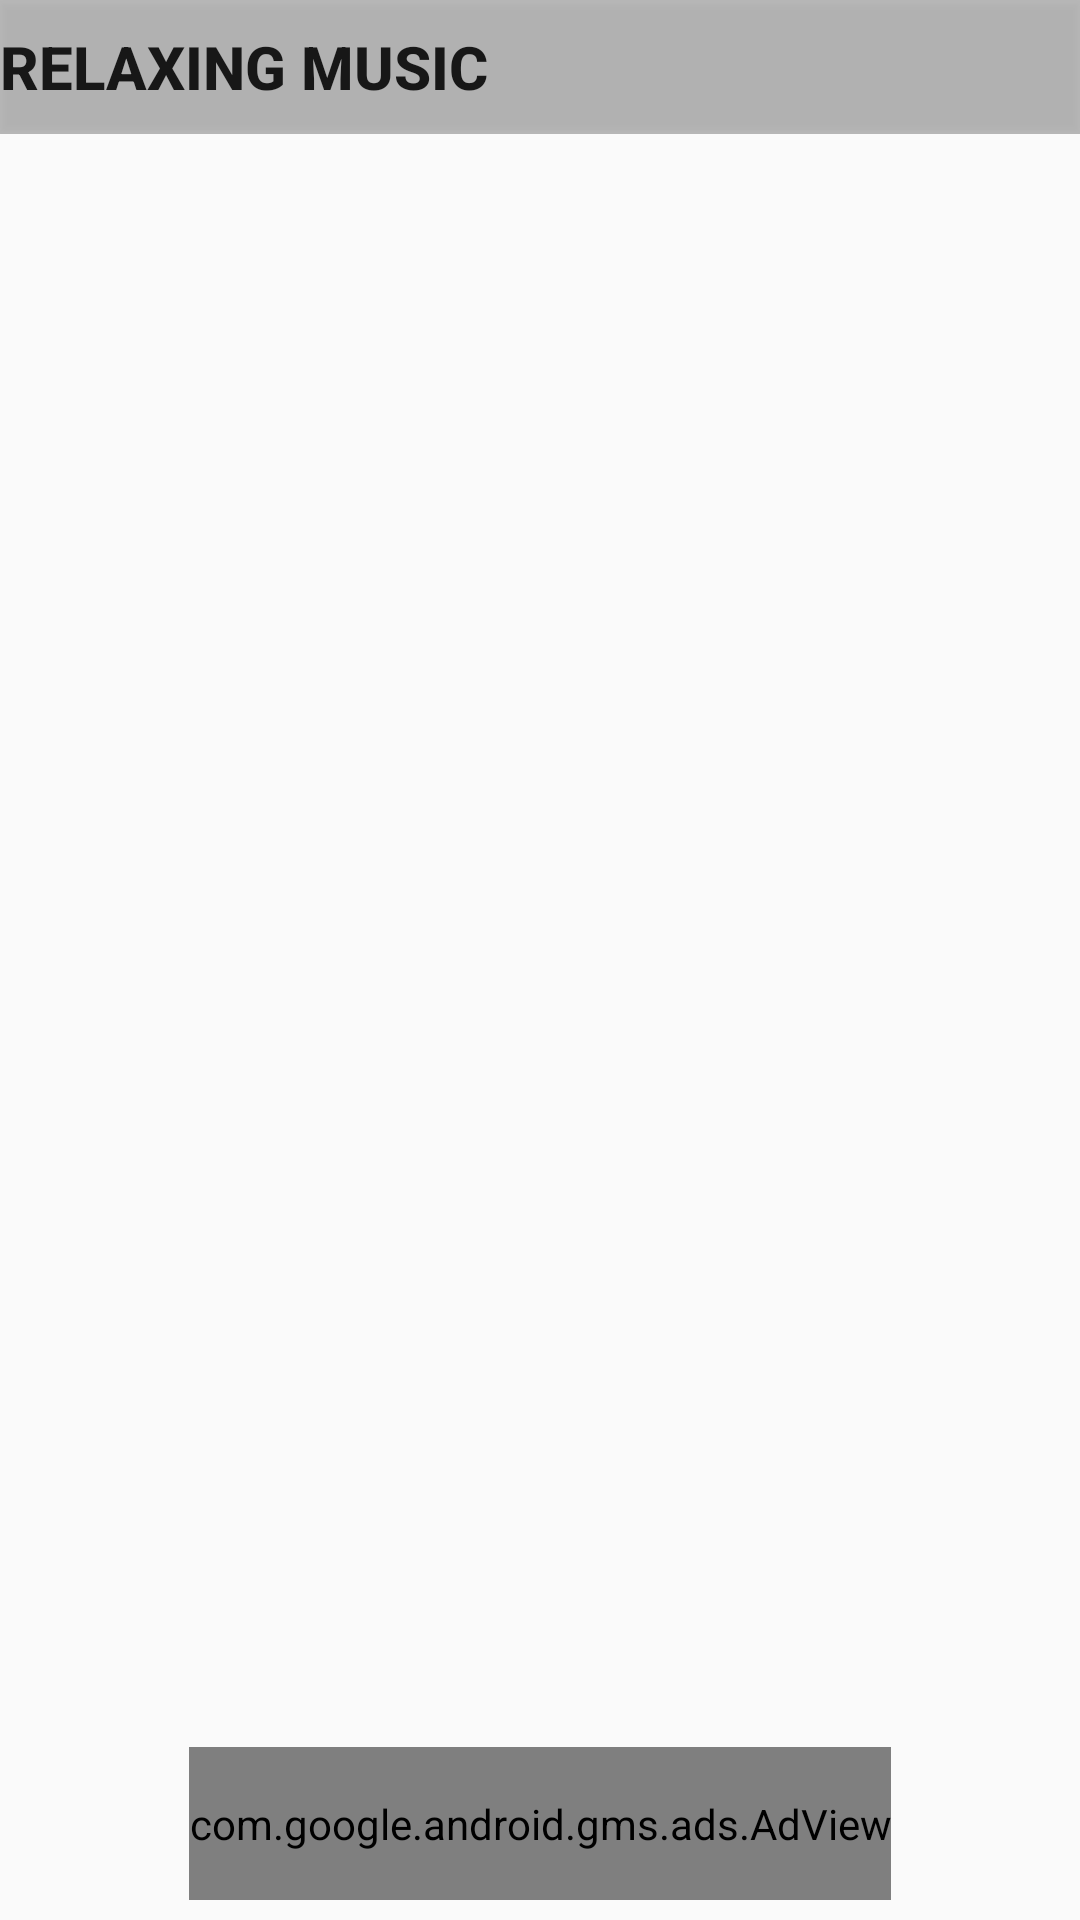

This screen was rendered from an Android layout file. Write that file and the resources it references.
<!-- AndroidManifest.xml: application theme Theme.AppCompat.Light.NoActionBar.FullScreen -->
<!-- res/layout/activity_first_page.xml -->
<?xml version="1.0" encoding="utf-8"?>
<LinearLayout xmlns:android="http://schemas.android.com/apk/res/android"
    xmlns:ads="http://schemas.android.com/apk/res-auto"
    android:id="@+id/android_gridview_example"
    android:layout_width="match_parent"
    android:layout_height="match_parent"
    android:orientation="vertical"
    android:weightSum="10">

    <RelativeLayout
        android:layout_width="match_parent"
        android:layout_height="0dp"
        android:layout_weight="0.7">

        <Button
            android:id="@+id/button2"
            android:layout_width="match_parent"
            android:layout_height="match_parent"
            android:background="#40000000"
            android:gravity="center_vertical"
            android:text="Relaxing Music"
            android:textSize="20sp"
            android:textStyle="bold" />


        <Button
            android:id="@+id/rateus"
            android:layout_width="35dp"
            android:layout_height="match_parent"
            android:layout_alignParentEnd="true"
            android:layout_alignParentRight="true"
            android:layout_alignParentTop="true"
            android:background="@drawable/rateus2"
            android:layout_gravity="center_vertical"
            android:paddingRight="15dp"
            android:textSize="20dp"
            android:textStyle="bold" />


        <Button
            android:id="@+id/share"
            android:layout_width="30dp"
            android:layout_height="match_parent"


            android:layout_alignParentTop="true"
            android:layout_marginLeft="30dp"
            android:layout_marginStart="30dp"
            android:layout_toLeftOf="@id/rateus"
            android:background="@drawable/share5"
            android:gravity="center"
            />

    </RelativeLayout>

    <GridView
        android:id="@+id/grid_view_image_text"
        android:layout_width="match_parent"
        android:layout_height="0dp"
        android:layout_weight="8.4"
        android:columnWidth="150dp"
        android:gravity="center"
        android:numColumns="auto_fit" />

    <com.google.android.gms.ads.AdView
        android:id="@+id/adView"
        android:layout_weight="0.8"
        android:layout_width="wrap_content"
        android:layout_height="0dp"
        android:layout_gravity="center"
        android:layout_alignParentBottom="true"
        android:layout_centerHorizontal="true"
        ads:adSize="BANNER"
        ads:adUnitId="@string/banner_ad_unit_id"></com.google.android.gms.ads.AdView>


    </LinearLayout>
<!-- resources referenced by this layout -->
<resources>
  <string name="banner_ad_unit_id">ca-app-pub-2081856024983169/1978916024</string>
  <style name="Theme.AppCompat.Light.NoActionBar.FullScreen" parent="@style/Theme.AppCompat.Light">
          <item name="windowNoTitle">true</item>
          <item name="windowActionBar">false</item>
          <item name="android:windowFullscreen">true</item>
          <item name="android:windowContentOverlay">@null</item>
  
      </style>
</resources>
